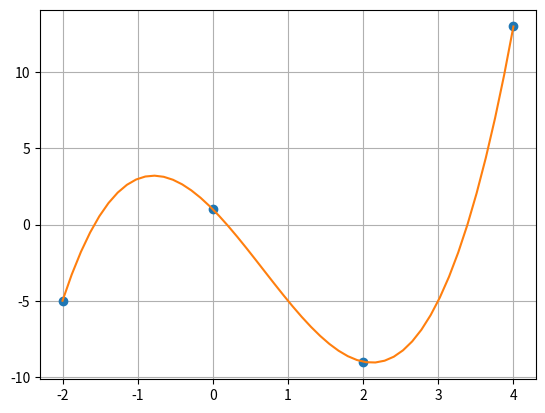
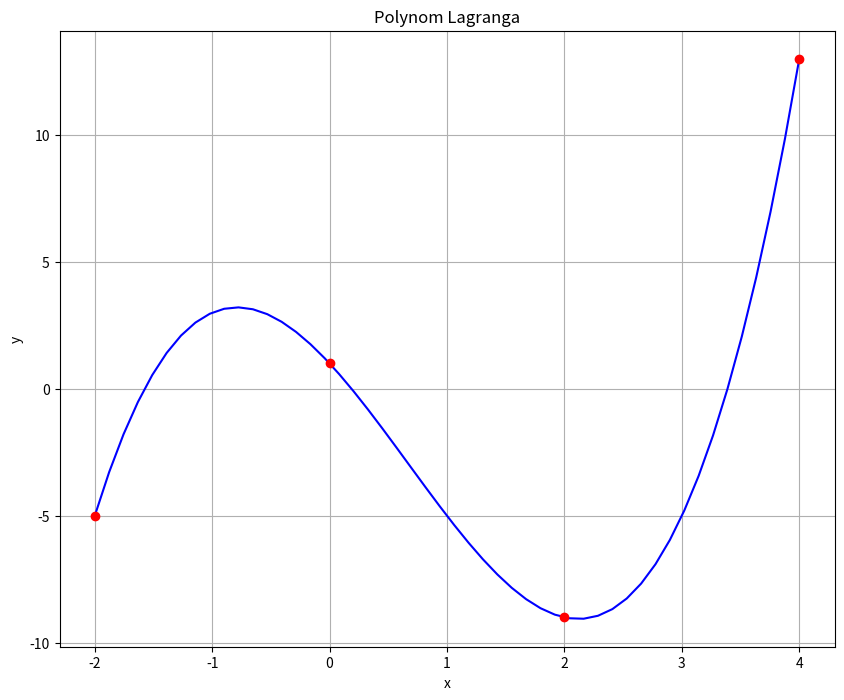

Here is the Python script that generated these plots, in order:
import numpy as np
import matplotlib.pyplot as plt
from scipy.interpolate import lagrange
x=np.array([-2,0,2,4])
y=np.array([-5,1,-9,13])
def lagranz(x,y,t):
  z=0
  for j in range(len(y)):
    p1=1; p2=1
    for i in range(len(x)):
      if i==j:
        p1=p1*1; p2=p2*1
      else:
          p1=p1*(t-x[i])
          p2=p2*(x[j]-x[i])
    z=z+y[j]*p1/p2
  return z

xnew=np.linspace(np.min(x),np.max(x))
ynew=[lagranz(x,y,i) for i in xnew]
plt.plot(x,y,'o',xnew,ynew)
plt.grid(True)
plt.show()

f = lagrange(x,y)
fig = plt.figure(figsize = (10,8))
plt.plot(xnew, f(xnew), 'b',x ,y, 'ro')
plt.title("Polynom Lagranga")
plt.grid()
plt.xlabel('x')
plt.ylabel('y')
plt.show()